Photos from the image-classification dataset "split" in the GitHub repository Fattimm/atelier_prepa_donnees_images. Its 6 classes are: cardboard, glass, metal, paper, plastic, trash.

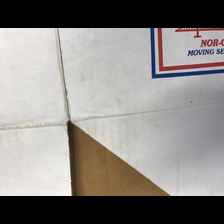
Label: cardboard

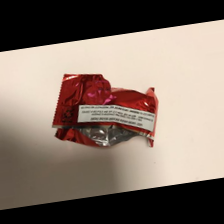
Label: trash

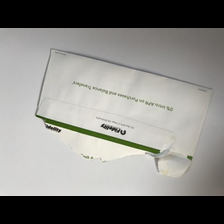
Label: paper

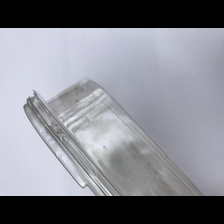
Label: plastic

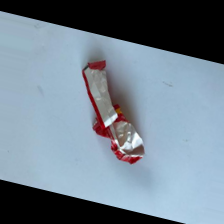
Label: trash

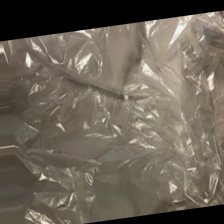
Label: trash
